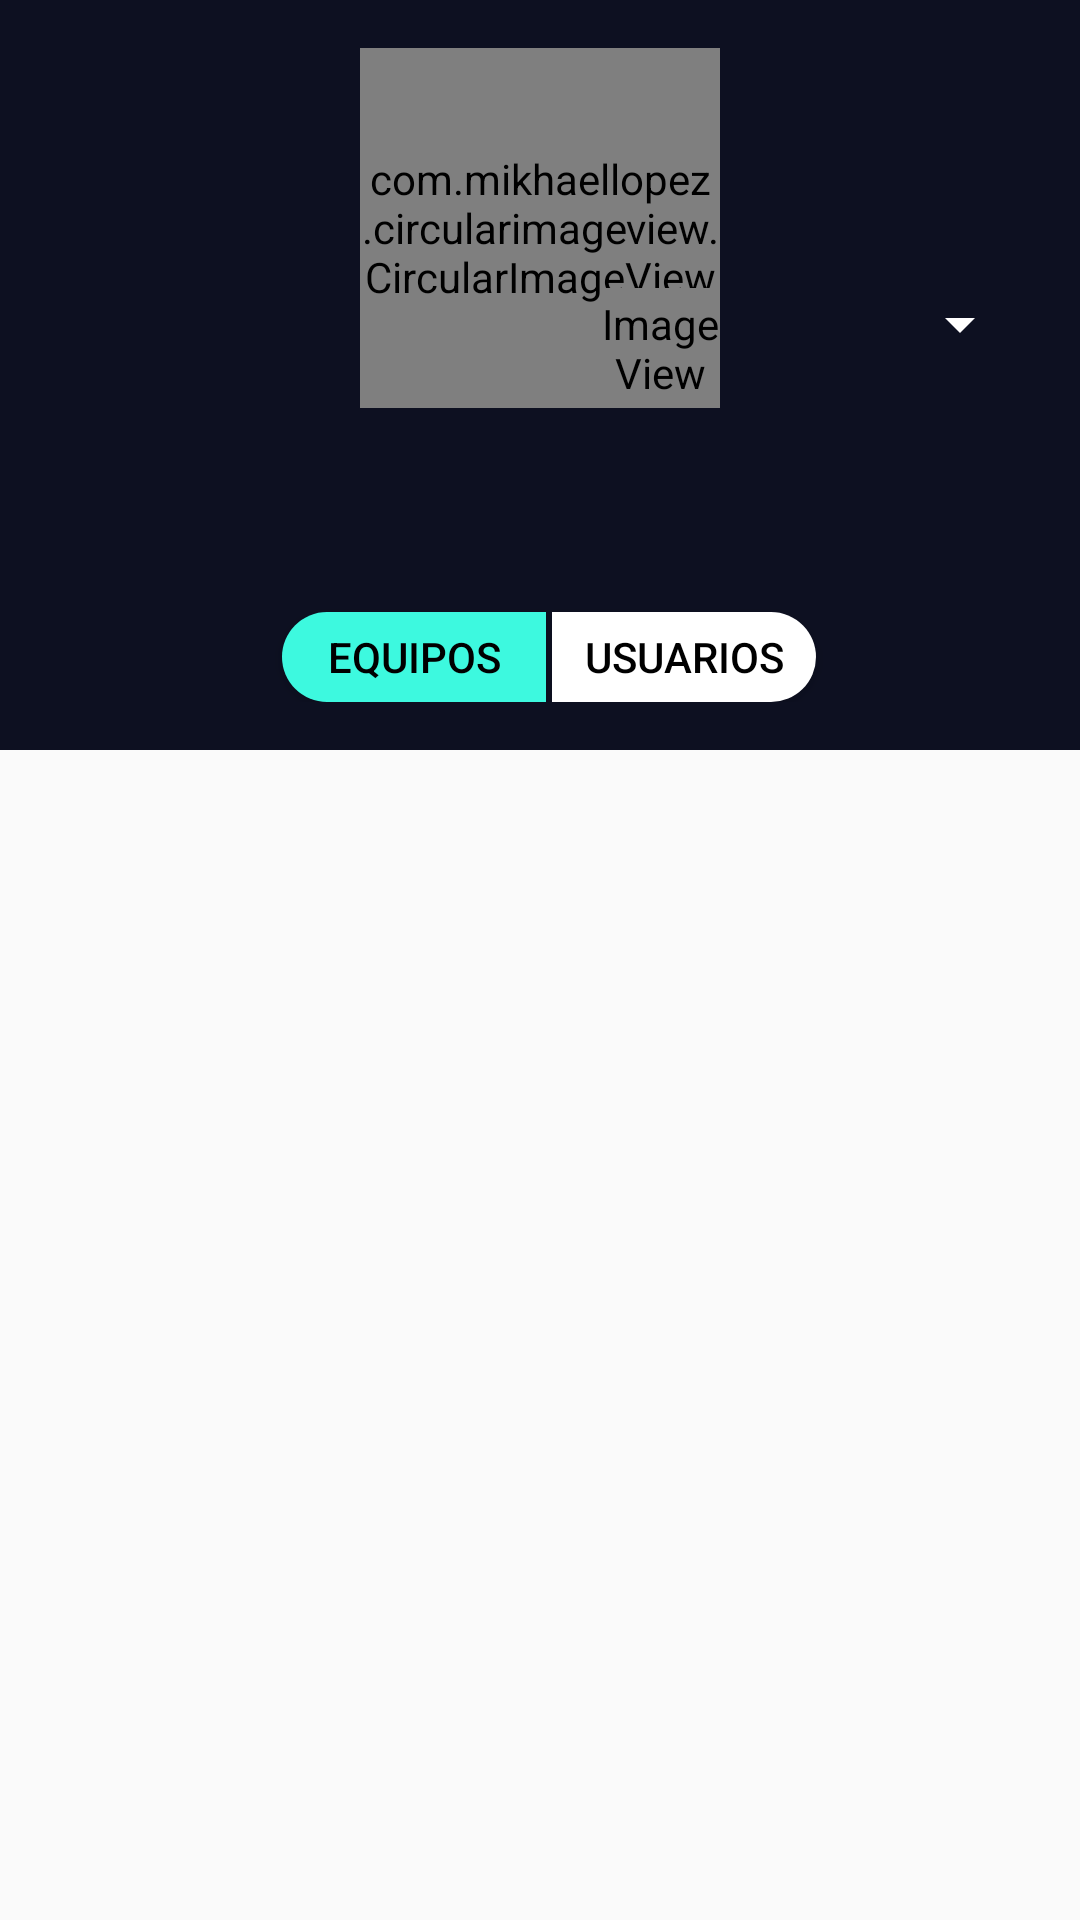

Reconstruct the res/layout file that produces this screen, plus the resources it refers to.
<!-- AndroidManifest.xml: activity theme AppTheme.NoActionBar -->
<!-- res/layout/activity_borrar.xml -->
<?xml version="1.0" encoding="utf-8"?>
<android.support.design.widget.CoordinatorLayout xmlns:android="http://schemas.android.com/apk/res/android"
    xmlns:app="http://schemas.android.com/apk/res-auto"
    xmlns:tools="http://schemas.android.com/tools"
    android:layout_width="match_parent"
    android:layout_height="match_parent">

    <android.support.v7.widget.RecyclerView
        android:id="@+id/recycler"
        android:layout_width="match_parent"
        android:layout_height="match_parent"
        app:layout_behavior="@string/appbar_scrolling_view_behavior"
        android:fillViewport="true"/>

    <android.support.design.widget.AppBarLayout
        android:id="@+id/app_bar"
        android:layout_width="match_parent"
        android:layout_height="250dp"
        android:fitsSystemWindows="true"
        android:theme="@style/AppTheme.AppBarOverlay">


        <android.support.design.widget.CollapsingToolbarLayout
            android:id="@+id/toolbar_layout"
            android:layout_width="match_parent"
            android:layout_height="match_parent"
            android:fitsSystemWindows="true"
            app:contentScrim="?attr/colorPrimary"
            app:layout_scrollFlags="scroll|exitUntilCollapsed">

            <RelativeLayout
                android:layout_width="match_parent"
                android:layout_height="match_parent"
                android:layout_margin="@dimen/activity_horizontal_margin">

                <com.mikhaellopez.circularimageview.CircularImageView
                    android:id="@+id/imageView"
                    android:layout_width="120dp"
                    android:layout_height="120dp"
                    android:src="@drawable/halo"
                    android:layout_alignParentTop="true"
                    android:layout_centerHorizontal="true" />

                <ImageView
                    android:id="@+id/imageView7"
                    android:layout_width="40dp"
                    android:layout_height="40dp"
                    android:layout_alignBottom="@+id/imageView"
                    android:layout_alignEnd="@+id/imageView"
                    android:layout_alignRight="@+id/imageView"
                    app:srcCompat="@drawable/circle_modify" />

                <Button
                    android:textColor="@color/black"
                    android:id="@+id/button3"
                    android:layout_width="wrap_content"
                    android:layout_height="30dp"
                    android:layout_marginEnd="18dp"
                    android:layout_marginRight="18dp"
                    android:text="Equipos"
                    android:background="@drawable/selected_incomplete_round_button"
                    android:layout_alignParentBottom="true"
                    android:layout_toLeftOf="@+id/imageView7"
                    android:layout_toStartOf="@+id/imageView7" />

                <Button
                    android:textColor="@color/black"
                    android:id="@+id/button5"
                    android:layout_width="wrap_content"
                    android:layout_height="30dp"
                    android:layout_alignLeft="@+id/imageView"
                    android:layout_alignStart="@+id/imageView"
                    android:layout_alignTop="@+id/button3"
                    android:layout_marginLeft="64dp"
                    android:layout_marginStart="64dp"
                    android:text="Usuarios"
                    android:background="@drawable/right_incomplete_round_button"/>

                <Spinner
                    android:id="@+id/spinner2"
                    android:layout_width="90dp"
                    android:layout_height="wrap_content"
                    android:layout_alignTop="@+id/imageView7"
                    android:layout_alignParentRight="true"
                    android:layout_alignParentEnd="true" />


            </RelativeLayout>


        </android.support.design.widget.CollapsingToolbarLayout>
    </android.support.design.widget.AppBarLayout>









</android.support.design.widget.CoordinatorLayout>
<!-- resources referenced by this layout -->
<resources>
  <dimen name="activity_horizontal_margin">16dp</dimen>
  <!-- drawable circle_modify (drawable) -->
  <?xml version="1.0" encoding="utf-8"?>
  <layer-list xmlns:android="http://schemas.android.com/apk/res/android">
      <item>
          <shape android:shape="oval">
              <solid android:color="@color/accent"/>
          </shape>
      </item>
      <item
          android:drawable="@drawable/ic_create_white_24dp"
          android:bottom="20dp"
          android:left="20dp"
          android:right="20dp"
          android:top="20dp"/>
  </layer-list>
  <!-- drawable halo: jpg bitmap (drawable, 172346 bytes) -->
  <!-- drawable right_incomplete_round_button (drawable) -->
  <?xml version="1.0" encoding="utf-8"?>
  <shape xmlns:android="http://schemas.android.com/apk/res/android"
      android:shape="rectangle">
      <solid android:color="#fff" />
      <corners android:bottomRightRadius="80dp"
          android:topRightRadius="80dp"
          />
      
  
  </shape>
  <!-- drawable selected_incomplete_round_button (drawable) -->
  <?xml version="1.0" encoding="utf-8"?>
  <shape xmlns:android="http://schemas.android.com/apk/res/android"
      android:shape="rectangle">
      <solid android:color="@color/colorAccent" />
      <corners
          android:bottomLeftRadius="80dp"
          android:topLeftRadius="80dp"/>
      
  </shape>
  <style name="AppTheme.AppBarOverlay" parent="ThemeOverlay.AppCompat.Dark.ActionBar" />
  <style name="AppTheme.NoActionBar">
          <item name="windowActionBar">false</item>
          <item name="windowNoTitle">true</item>
      </style>
  <color name="accent">#FF4081</color>
  <color name="colorAccent">#3DF9DF</color>
  <!-- not gathered from this repository: default colours our renderer supplied (Android Studio template values) -->
  <color name="black">#FF000000</color>
</resources>
